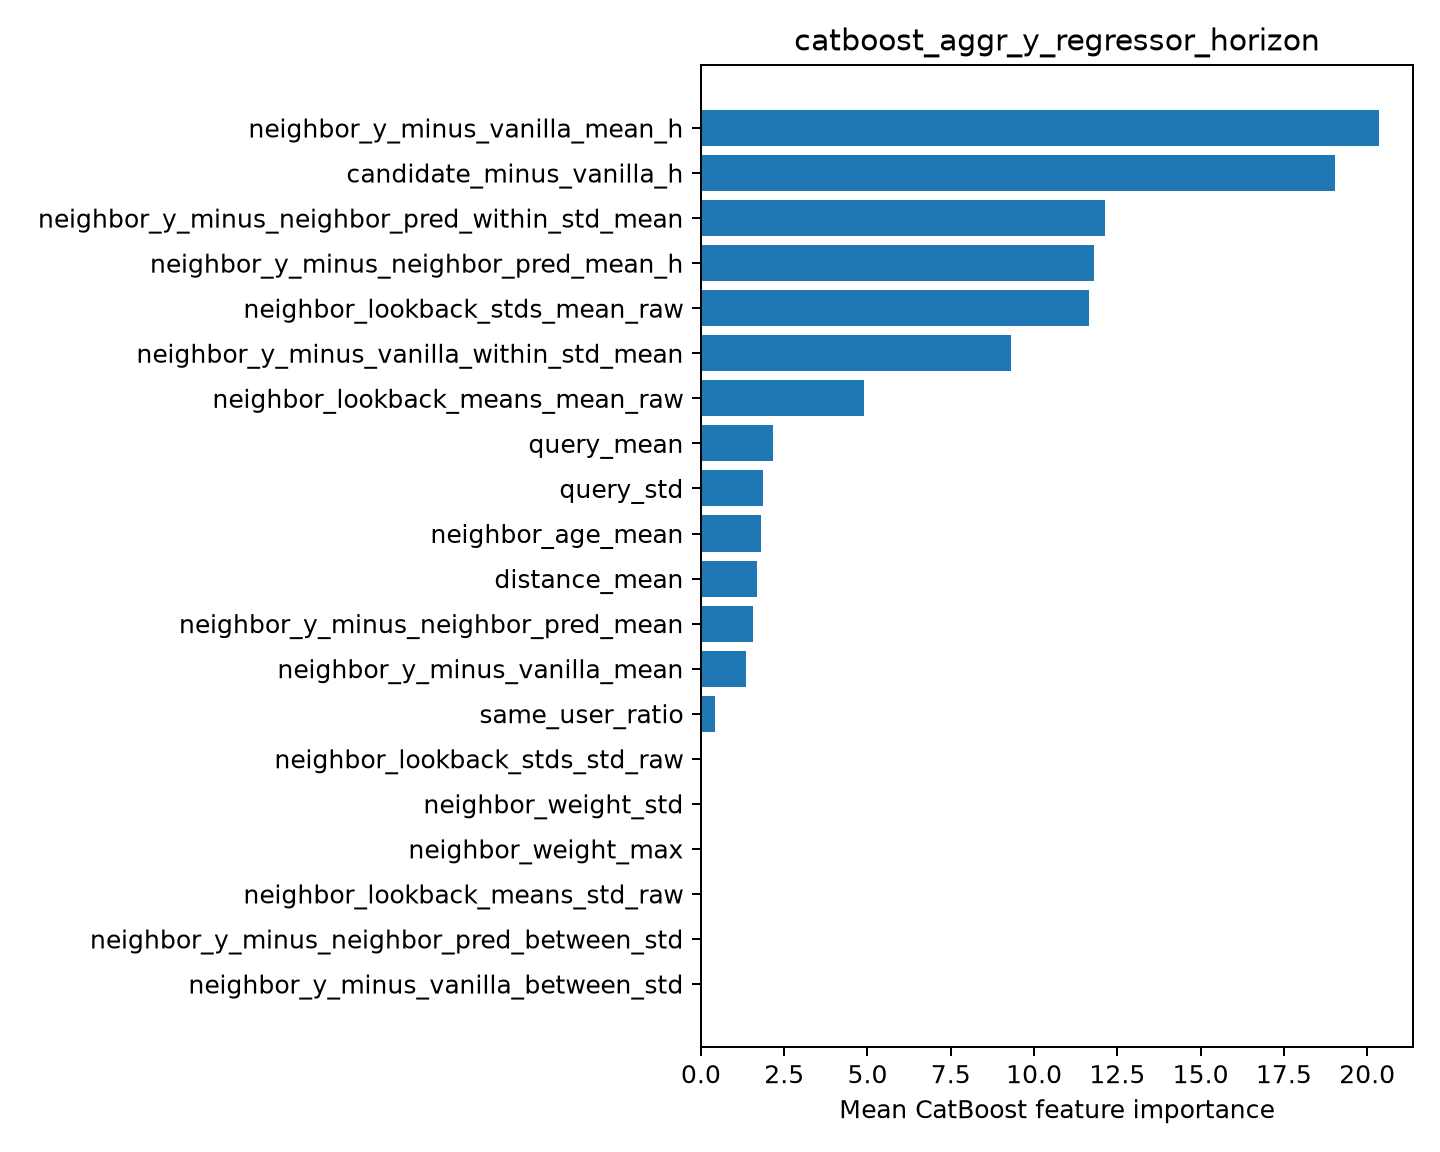

Source data for this figure (header and first rows):
feature, importance
neighbor_y_minus_vanilla_mean_h, 20.36
candidate_minus_vanilla_h, 19.03
neighbor_y_minus_neighbor_pred_within_st…, 12.13
neighbor_y_minus_neighbor_pred_mean_h, 11.8
neighbor_lookback_stds_mean_raw, 11.63
neighbor_y_minus_vanilla_within_std_mean, 9.309
neighbor_lookback_means_mean_raw, 4.902
query_mean, 2.164
query_std, 1.875
neighbor_age_mean, 1.802
distance_mean, 1.674
neighbor_y_minus_neighbor_pred_mean, 1.558
neighbor_y_minus_vanilla_mean, 1.344
same_user_ratio, 0.4228
neighbor_lookback_stds_std_raw, 0.0
neighbor_weight_std, 0.0
neighbor_weight_max, 0.0
neighbor_lookback_means_std_raw, 0.0
neighbor_y_minus_neighbor_pred_between_s…, 0.0
neighbor_y_minus_vanilla_between_std, 0.0
